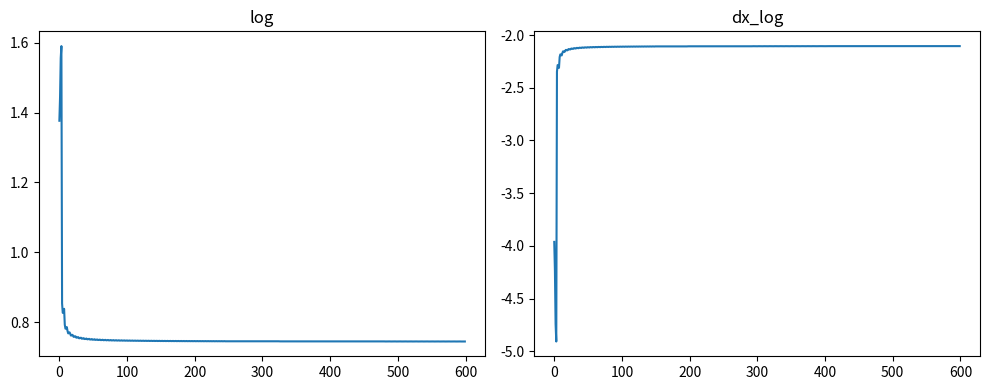
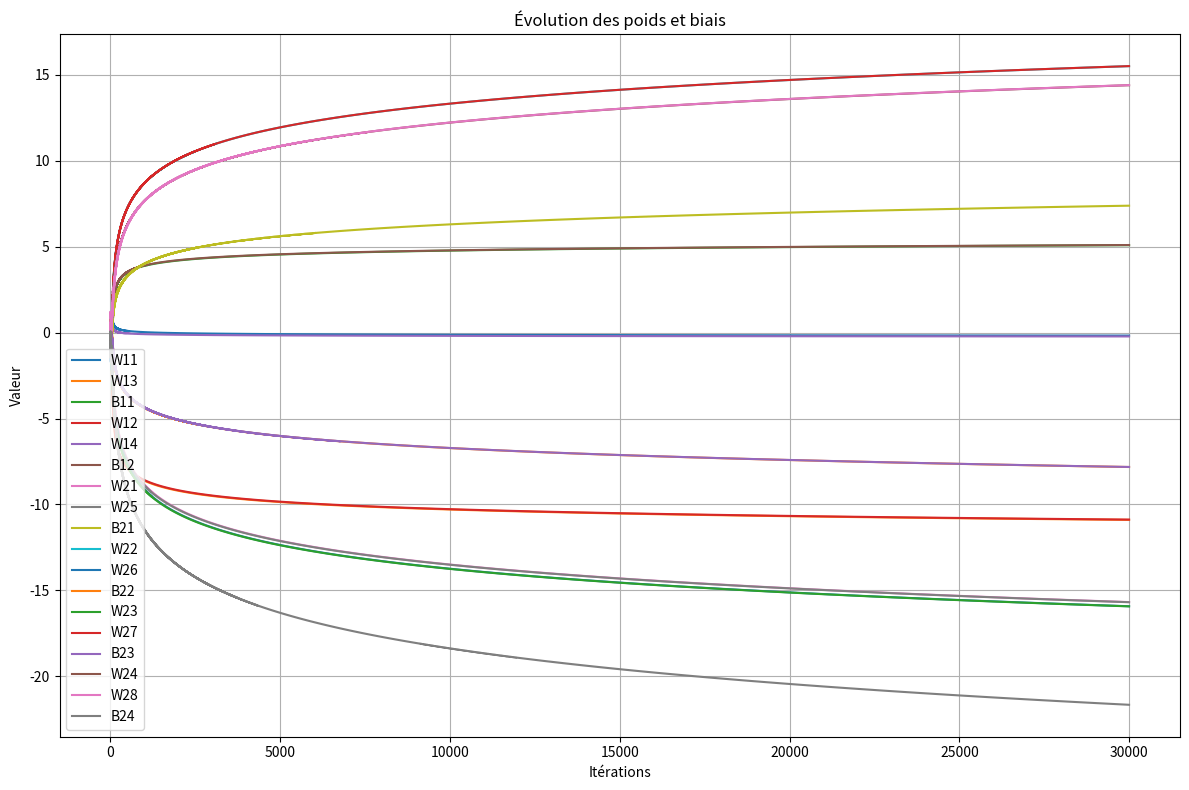
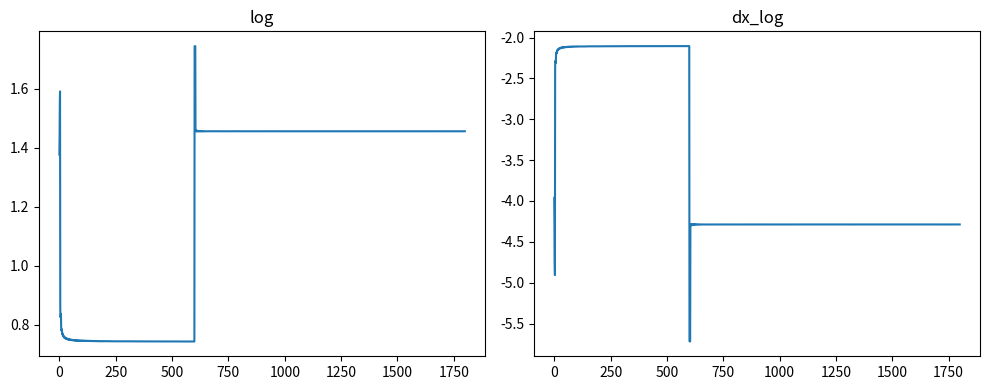
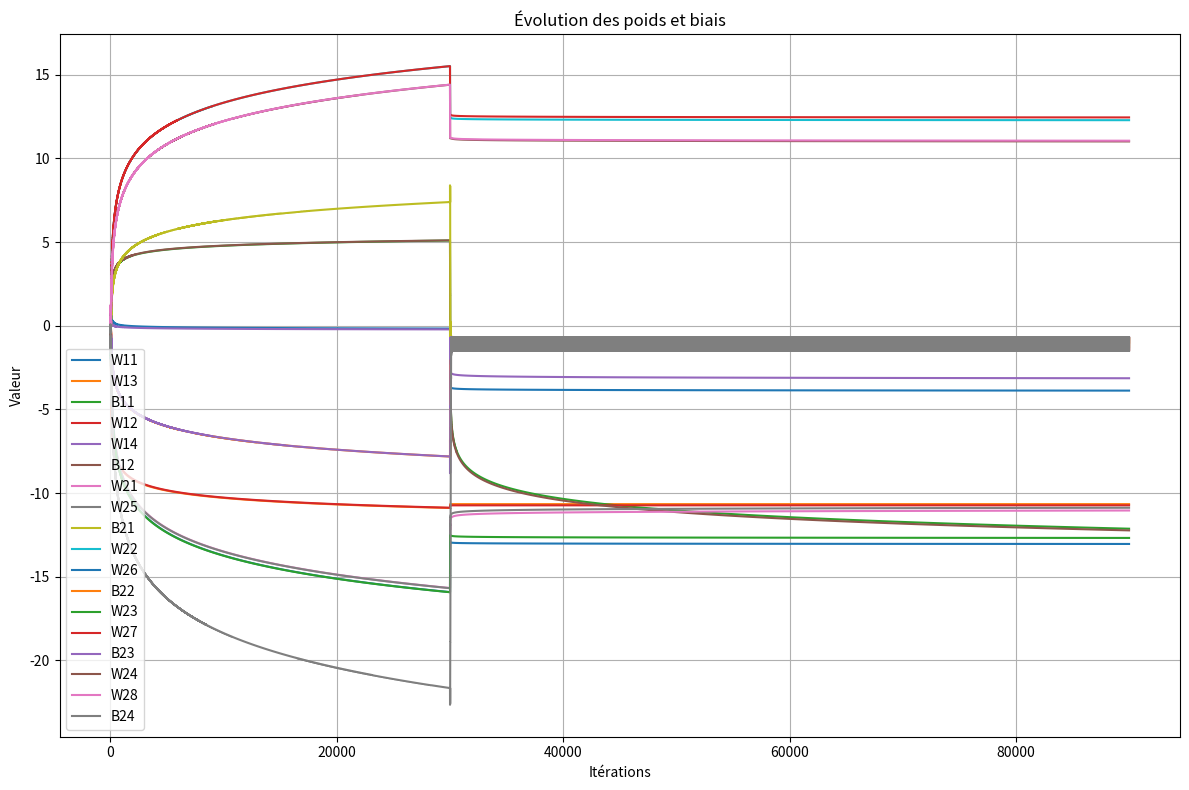

Generate these figures, in order, with matplotlib:

import numpy as np
from tqdm import tqdm
import matplotlib.pyplot as plt

def log_loss(A21, A22, A23, A24, y):
    S1, S2, S3, S4 = sofmax(A21, A22, A23, A24)
    epsilon = 1e-15 #Pour empecher les log(0) = -inf

    R = 0
    R += - y[0] * np.log(S1 + epsilon)
    R += - y[1] * np.log(S2 + epsilon)
    R += - y[2] * np.log(S3 + epsilon)
    R += - y[3] * np.log(S4 + epsilon)
    return  R

def dx_log_loss(y_true, A21, A22, A23, A24):
    S1, S2, S3, S4 = sofmax(A21, A22, A23, A24)

    R = 0
    R += - y_true[0] / S1 
    R += - y_true[1] / S2
    R += - y_true[2] / S3 
    R += - y_true[3] / S4 
    return R

def algebre(x, a, b):
    return a * x  + b

def sigmoide(X):
    return 1/(1 + np.exp(-X))

def sofmax(A21, A22, A23, A24):
    sum = np.exp(A21) + np.exp(A22) + np.exp(A23) + np.exp(A24)
    a = np.exp(A21) / sum
    b = np.exp(A22) / sum
    c = np.exp(A23) / sum
    d = np.exp(A24) / sum
    return a, b, c, d

def initialisation():
    W11 = np.random.rand(1) * 2 - 1
    W13 = np.random.rand(1) * 2 - 1
    B11 = np.random.rand(1) * 2 - 1

    W12 = np.random.rand(1) * 2 - 1
    W14 = np.random.rand(1) * 2 - 1
    B12 = np.random.rand(1) * 2 - 1

    W21 = np.random.rand(1) * 2 - 1
    W25 = np.random.rand(1) * 2 - 1
    B21 = np.random.rand(1) * 2 - 1

    W22 = np.random.rand(1) * 2 - 1
    W26 = np.random.rand(1) * 2 - 1
    B22 = np.random.rand(1) * 2 - 1
    
    W23 = np.random.rand(1) * 2 - 1
    W27 = np.random.rand(1) * 2 - 1
    B23 = np.random.rand(1) * 2 - 1

    W24 = np.random.rand(1) * 2 - 1
    W28 = np.random.rand(1) * 2 - 1
    B24 = np.random.rand(1) * 2 - 1

    return W11, W13, B11, W12, W14, B12, W21, W25, B21, W22, W26, B22, W23, W27, B23, W24, W28, B24

def forward_propagation(X, W11, W13, B11, W12, W14, B12, W21, W25, B21, W22, W26, B22, W23, W27, B23, W24, W28, B24):

        X1 = X[0]
        X2 = X[1]

        Z11 = X1 * W11 + X2 * W13 + B11
        A11 = sigmoide(Z11)
        Z12 = X1 * W12 + X2 * W14 + B12
        A12 = sigmoide(Z12)

        Z21 = A11 * W21 + A12 * W25 + B21
        A21 = sigmoide(Z21)
        Z22 = A11 * W22 + A12 * W26 + B22
        A22 = sigmoide(Z22)
        Z23 = A11 * W23 + A12 * W27 + B23
        A23 = sigmoide(Z23)
        Z24 = A11 * W24 + A12 * W28 + B24
        A24 = sigmoide(Z24)

        return A11, A12, A21, A22, A23, A24

def backward_propagation(X, y, A11, A12, A21, A22, A23, A24, W11, W13, B11, W12, W14, B12, W21, W25, B21, W22, W26, B22, W23, W27, B23, W24, W28, B24, learning_rate):

    X1 = X[0]
    X2 = X[1]

    y1 = y[0]
    y2 = y[1]
    y3 = y[2]
    y4 = y[3]

    dZ21 = A21 - y1   #dL/dZ21
    dZ22 = A22 - y2   #dL/dZ22
    dZ23 = A23 - y3   #dL/dZ23
    dZ24 = A24 - y4   #dL/dZ24

    dW21 = dZ21 * A11               #dL/dW21
    dW22 = dZ22 * A11               #dL/dW22
    dW23 = dZ23 * A11               #dL/dW23
    dW24 = dZ24 * A11               #dL/dW24

    dW25 = dZ21 * A12               #dL/dW25
    dW26 = dZ22 * A12               #dL/dW26
    dW27 = dZ23 * A12               #dL/dW27
    dW28 = dZ24 * A12               #dL/dW28

    db21 = dZ21                     #dL/db21
    db22 = dZ22                     #dL/db22
    db23 = dZ23                     #dL/db23
    db24 = dZ24                     #dL/db24

    dA11 = dZ21 * W21 + dZ22 * W22 + dZ23 * W23 + dZ24 * W24    #dL/dA11
    dA12 = dZ21 * W25 + dZ22 * W26 + dZ23 * W27 + dZ24 * W28    #dL/dA12

    dZ12 = dA12 * A12 * (1 - A12)   #dL/dZ12
    dZ11 = dA11 * A11 * (1 - A11)   #dL/dZ11

    dW11 = dZ11 * X1                 #dL/dW11
    dW12 = dZ12 * X1                 #dL/dW12
    dW13 = dZ11 * X2                 #dL/dW13
    dW14 = dZ12 * X2                 #dL/dW14

    db11 = dZ11                     #dL/db11
    db12 = dZ12                     #dL/db12
    
    W11 -= dW11 * learning_rate
    W13 -= dW13 * learning_rate
    B11 -= db11 * learning_rate

    W12 -= dW12 * learning_rate
    W14 -= dW14 * learning_rate
    B12 -= db12 * learning_rate

    W21 -= dW21 * learning_rate
    W25 -= dW25 * learning_rate
    B21 -= db21 * learning_rate

    W22 -= dW22 * learning_rate
    W26 -= dW26 * learning_rate
    B22 -= db22 * learning_rate

    W23 -= dW23 * learning_rate
    W27 -= dW27 * learning_rate
    B23 -= db23 * learning_rate

    W24 -= dW24 * learning_rate
    W28 -= dW28 * learning_rate
    B24 -= db24 * learning_rate

    return W11, W13, B11, W12, W14, B12, W21, W25, B21, W22, W26, B22, W23, W27, B23, W24, W28, B24

#INITIALISATION
X = np.array([[0, 0],
             [0, 1],
             [1, 0], 
             [1, 1]])

y = np.array([[0, 0, 0, 1],
             [0, 0, 1, 0],
             [0, 1, 0, 0],
             [1, 0, 0, 0]])

learning_rate = 1
nb_iteraton = 15_000

log = []
dx_log = []

# Avant la boucle principale, initialise les listes d'historique
W11_log, W13_log, B11_log = [], [], []
W12_log, W14_log, B12_log = [], [], []

W21_log, W25_log, B21_log = [], [], []
W22_log, W26_log, B22_log = [], [], []
W23_log, W27_log, B23_log = [], [], []
W24_log, W28_log, B24_log = [], [], []

#PREMIER PASSAGE
W11, W13, B11, W12, W14, B12, W21, W25, B21, W22, W26, B22, W23, W27, B23, W24, W28, B24 = initialisation()
A11, A12, A21, A22, A23, A24 = forward_propagation(X[0], W11, W13, B11, W12, W14, B12, W21, W25, B21, W22, W26, B22, W23, W27, B23, W24, W28, B24)

print("")
print("Premier apprentissage")
print("X: ", X)
print("y: ", y)
print(f"{'W11:':<6} {W11[0]:>10.6f}   {'W13:':<6} {W13[0]:>10.6f}   {'B11:':<6} {B11[0]:>10.6f}")
print(f"{'W12:':<6} {W12[0]:>10.6f}   {'W14:':<6} {W14[0]:>10.6f}   {'B12:':<6} {B12[0]:>10.6f}")

print(f"{'W21:':<6} {W21[0]:>10.6f}   {'W25:':<6} {W25[0]:>10.6f}   {'B21:':<6} {B21[0]:>10.6f}")
print(f"{'W22:':<6} {W22[0]:>10.6f}   {'W26:':<6} {W26[0]:>10.6f}   {'B22:':<6} {B22[0]:>10.6f}")
print(f"{'W23:':<6} {W23[0]:>10.6f}   {'W27:':<6} {W27[0]:>10.6f}   {'B23:':<6} {B23[0]:>10.6f}")
print(f"{'W24:':<6} {W24[0]:>10.6f}   {'W28:':<6} {W28[0]:>10.6f}   {'B24:':<6} {B24[0]:>10.6f}")

print("Loss", log_loss(A21, A22, A23, A24, y[0]))
print("ACTIVATION", sofmax(A21, A22, A23, A24))
print("")

for j in tqdm(range(nb_iteraton//2)):
    
    for i in range(4):

        #Foreward propagation
        A11, A12, A21, A22, A23, A24 = forward_propagation(X[i], W11, W13, B11, W12, W14, B12, W21, W25, B21, W22, W26, B22, W23, W27, B23, W24, W28, B24)

        if (j % 50 == 0):
            log.append(log_loss(A21, A22, A23,A24, y[i]))
            dx_log.append(dx_log_loss(y[i], A21, A22, A23, A24))

        # Sauvegarde des poids et biais
        W11_log.append(W11.copy())
        W13_log.append(W13.copy())
        B11_log.append(B11.copy())

        W12_log.append(W12.copy())
        W14_log.append(W14.copy())
        B12_log.append(B12.copy())

        W21_log.append(W21.copy())
        W25_log.append(W25.copy())
        B21_log.append(B21.copy())

        W22_log.append(W22.copy())
        W26_log.append(W26.copy())
        B22_log.append(B22.copy())

        W23_log.append(W23.copy())
        W27_log.append(W27.copy())
        B23_log.append(B23.copy())

        W24_log.append(W24.copy())
        W28_log.append(W28.copy())
        B24_log.append(B24.copy())

        #Backpropagation
        W11, W13, B11, W12, W14, B12, W21, W25, B21, W22, W26, B22, W23, W27, B23, W24, W28, B24 = backward_propagation(X[i], y[i], A11, A12, A21, A22, A23, A24, W11, W13, B11, W12, W14, B12, W21, W25, B21, W22, W26, B22, W23, W27, B23, W24, W28, B24, learning_rate)


A11, A12, A21, A22, A23, A24 = forward_propagation(X[0], W11, W13, B11, W12, W14, B12, W21, W25, B21, W22, W26, B22, W23, W27, B23, W24, W28, B24)

print("")
print(f"{'W11:':<6} {W11[0]:>10.6f}   {'W13:':<6} {W13[0]:>10.6f}   {'B11:':<6} {B11[0]:>10.6f}")
print(f"{'W12:':<6} {W12[0]:>10.6f}   {'W14:':<6} {W14[0]:>10.6f}   {'B12:':<6} {B12[0]:>10.6f}")

print(f"{'W21:':<6} {W21[0]:>10.6f}   {'W25:':<6} {W25[0]:>10.6f}   {'B21:':<6} {B21[0]:>10.6f}")
print(f"{'W22:':<6} {W22[0]:>10.6f}   {'W26:':<6} {W26[0]:>10.6f}   {'B22:':<6} {B22[0]:>10.6f}")
print(f"{'W23:':<6} {W23[0]:>10.6f}   {'W27:':<6} {W27[0]:>10.6f}   {'B23:':<6} {B23[0]:>10.6f}")
print(f"{'W24:':<6} {W24[0]:>10.6f}   {'W28:':<6} {W28[0]:>10.6f}   {'B24:':<6} {B24[0]:>10.6f}")


A11, A12, A21, A22, A23, A24 = forward_propagation(X[0], W11, W13, B11, W12, W14, B12, W21, W25, B21, W22, W26, B22, W23, W27, B23, W24, W28, B24)
print("Loss final ", log_loss(A21, A22, A23, A24, y[0]))
print("y: ", y[0])
print("ACTIVATION final", sofmax(A21, A22, A23, A24))

A11, A12, A21, A22, A23, A24 = forward_propagation(X[1], W11, W13, B11, W12, W14, B12, W21, W25, B21, W22, W26, B22, W23, W27, B23, W24, W28, B24)
print("Loss final ", log_loss(A21, A22, A23, A24, y[1]))
print("y: ", y[1])
print("ACTIVATION final", sofmax(A21, A22, A23, A24))

A11, A12, A21, A22, A23, A24 = forward_propagation(X[2], W11, W13, B11, W12, W14, B12, W21, W25, B21, W22, W26, B22, W23, W27, B23, W24, W28, B24)
print("Loss final ", log_loss(A21, A22, A23, A24, y[2]))
print("y: ", y[2])
print("ACTIVATION final", sofmax(A21, A22, A23, A24))

A11, A12, A21, A22, A23, A24 = forward_propagation(X[3], W11, W13, B11, W12, W14, B12, W21, W25, B21, W22, W26, B22, W23, W27, B23, W24, W28, B24)
print("Loss final ", log_loss(A21, A22, A23, A24, y[3]))
print("y: ", y[3])
print("ACTIVATION final", sofmax(A21, A22, A23, A24))

# Créer une figure avec deux sous-graphes côte à côte
fig, axes = plt.subplots(1, 2, figsize=(10, 4))  # 1 ligne, 2 colonnes
axes[0].plot(log)
axes[0].set_title("log")
axes[1].plot(dx_log)
axes[1].set_title("dx_log")
plt.tight_layout()
plt.show()

# Créer une figure
plt.figure(figsize=(12, 8))
plt.plot(W11_log, label='W11')
plt.plot(W13_log, label='W13')
plt.plot(B11_log, label='B11')


plt.plot(W12_log, label='W12')
plt.plot(W14_log, label='W14')
plt.plot(B12_log, label='B12')

plt.plot(W21_log, label='W21')
plt.plot(W25_log, label='W25')
plt.plot(B21_log, label='B21')

plt.plot(W22_log, label='W22')
plt.plot(W26_log, label='W26')
plt.plot(B22_log, label='B22')

plt.plot(W23_log, label='W23')
plt.plot(W27_log, label='W27')
plt.plot(B23_log, label='B23')

plt.plot(W24_log, label='W24')
plt.plot(W28_log, label='W28')
plt.plot(B24_log, label='B24')

plt.legend()
plt.title("Évolution des poids et biais")
plt.xlabel("Itérations")
plt.ylabel("Valeur")
plt.grid(True)
plt.tight_layout()
plt.show()


#DEUXIEME PASSAGE
A11, A12, A21, A22, A23, A24 = forward_propagation(X[0], W11, W13, B11, W12, W14, B12, W21, W25, B21, W22, W26, B22, W23, W27, B23, W24, W28, B24)

y = np.array([[1, 0, 0, 0],
             [0, 1, 0, 0],
             [0, 0, 1, 0],
             [0, 0, 0, 1]])

print("")
print("Deuxieme apprentissage")
print("X: ", X)
print("y: ", y)
print(f"{'W11:':<6} {W11[0]:>10.6f}   {'W13:':<6} {W13[0]:>10.6f}   {'B11:':<6} {B11[0]:>10.6f}")
print(f"{'W12:':<6} {W12[0]:>10.6f}   {'W14:':<6} {W14[0]:>10.6f}   {'B12:':<6} {B12[0]:>10.6f}")

print(f"{'W21:':<6} {W21[0]:>10.6f}   {'W25:':<6} {W25[0]:>10.6f}   {'B21:':<6} {B21[0]:>10.6f}")
print(f"{'W22:':<6} {W22[0]:>10.6f}   {'W26:':<6} {W26[0]:>10.6f}   {'B22:':<6} {B22[0]:>10.6f}")
print(f"{'W23:':<6} {W23[0]:>10.6f}   {'W27:':<6} {W27[0]:>10.6f}   {'B23:':<6} {B23[0]:>10.6f}")
print(f"{'W24:':<6} {W24[0]:>10.6f}   {'W28:':<6} {W28[0]:>10.6f}   {'B24:':<6} {B24[0]:>10.6f}")

print("Loss", log_loss(A21, A22, A23, A24, y[0]))
print("ACTIVATION", sofmax(A21, A22, A23, A24))
print("")

for j in tqdm(range(nb_iteraton)):
    
    for i in range(4):

        #Foreward propagation
        A11, A12, A21, A22, A23, A24 = forward_propagation(X[i], W11, W13, B11, W12, W14, B12, W21, W25, B21, W22, W26, B22, W23, W27, B23, W24, W28, B24)

        if (j % 50 == 0):
            log.append(log_loss(A21, A22, A23, A24, y[i]))
            dx_log.append(dx_log_loss(y[i], A21, A22, A23, A24))

        # Sauvegarde des poids et biais
        W11_log.append(W11.copy())
        W13_log.append(W13.copy())
        B11_log.append(B11.copy())

        W12_log.append(W12.copy())
        W14_log.append(W14.copy())
        B12_log.append(B12.copy())

        W21_log.append(W21.copy())
        W25_log.append(W25.copy())
        B21_log.append(B21.copy())

        W22_log.append(W22.copy())
        W26_log.append(W26.copy())
        B22_log.append(B22.copy())

        W23_log.append(W23.copy())
        W27_log.append(W27.copy())
        B23_log.append(B23.copy())

        W24_log.append(W24.copy())
        W28_log.append(W28.copy())
        B24_log.append(B24.copy())

        #Backpropagation
        W11, W13, B11, W12, W14, B12, W21, W25, B21, W22, W26, B22, W23, W27, B23, W24, W28, B24 = backward_propagation(X[i], y[i], A11, A12, A21, A22, A23, A24, W11, W13, B11, W12, W14, B12, W21, W25, B21, W22, W26, B22, W23, W27, B23, W24, W28, B24, learning_rate)

A11, A12, A21, A22, A23, A241 = forward_propagation(X[0], W11, W13, B11, W12, W14, B12, W21, W25, B21, W22, W26, B22, W23, W27, B23, W24, W28, B24)
print("")
print(f"{'W11:':<6} {W11[0]:>10.6f}   {'W13:':<6} {W13[0]:>10.6f}   {'B11:':<6} {B11[0]:>10.6f}")
print(f"{'W12:':<6} {W12[0]:>10.6f}   {'W14:':<6} {W14[0]:>10.6f}   {'B12:':<6} {B12[0]:>10.6f}")

print(f"{'W21:':<6} {W21[0]:>10.6f}   {'W25:':<6} {W25[0]:>10.6f}   {'B21:':<6} {B21[0]:>10.6f}")
print(f"{'W22:':<6} {W22[0]:>10.6f}   {'W26:':<6} {W26[0]:>10.6f}   {'B22:':<6} {B22[0]:>10.6f}")
print(f"{'W23:':<6} {W23[0]:>10.6f}   {'W27:':<6} {W27[0]:>10.6f}   {'B23:':<6} {B23[0]:>10.6f}")
print(f"{'W24:':<6} {W24[0]:>10.6f}   {'W28:':<6} {W28[0]:>10.6f}   {'B24:':<6} {B24[0]:>10.6f}")

A11, A12, A21, A22, A23, A24 = forward_propagation(X[0], W11, W13, B11, W12, W14, B12, W21, W25, B21, W22, W26, B22, W23, W27, B23, W24, W28, B24)
print("Loss final ", log_loss(A21, A22, A23, A24, y[0]))
print("y: ", y[0])
print("ACTIVATION final", sofmax(A21, A22, A23, A24))

A11, A12, A21, A22, A23, A24 = forward_propagation(X[1], W11, W13, B11, W12, W14, B12, W21, W25, B21, W22, W26, B22, W23, W27, B23, W24, W28, B24)
print("Loss final ", log_loss(A21, A22, A23, A24, y[1]))
print("y: ", y[1])
print("ACTIVATION final", sofmax(A21, A22, A23, A24))

A11, A12, A21, A22, A23, A24 = forward_propagation(X[2], W11, W13, B11, W12, W14, B12, W21, W25, B21, W22, W26, B22, W23, W27, B23, W24, W28, B24)
print("Loss final ", log_loss(A21, A22, A23, A24, y[2]))
print("y: ", y[2])
print("ACTIVATION final", sofmax(A21, A22, A23, A24))

A11, A12, A21, A22, A23, A24 = forward_propagation(X[3], W11, W13, B11, W12, W14, B12, W21, W25, B21, W22, W26, B22, W23, W27, B23, W24, W28, B24)
print("Loss final ", log_loss(A21, A22, A23, A24, y[3]))
print("y: ", y[3])
print("ACTIVATION final", sofmax(A21, A22, A23, A24))

# Créer une figure avec deux sous-graphes côte à côte
fig, axes = plt.subplots(1, 2, figsize=(10, 4))  # 1 ligne, 2 colonnes
axes[0].plot(log)
axes[0].set_title("log")
axes[1].plot(dx_log)
axes[1].set_title("dx_log")
plt.tight_layout()
plt.show()


# Créer une figure
plt.figure(figsize=(12, 8))
plt.plot(W11_log, label='W11')
plt.plot(W13_log, label='W13')
plt.plot(B11_log, label='B11')


plt.plot(W12_log, label='W12')
plt.plot(W14_log, label='W14')
plt.plot(B12_log, label='B12')

plt.plot(W21_log, label='W21')
plt.plot(W25_log, label='W25')
plt.plot(B21_log, label='B21')

plt.plot(W22_log, label='W22')
plt.plot(W26_log, label='W26')
plt.plot(B22_log, label='B22')

plt.plot(W23_log, label='W23')
plt.plot(W27_log, label='W27')
plt.plot(B23_log, label='B23')

plt.plot(W24_log, label='W24')
plt.plot(W28_log, label='W28')
plt.plot(B24_log, label='B24')
plt.legend()
plt.title("Évolution des poids et biais")
plt.xlabel("Itérations")
plt.ylabel("Valeur")
plt.grid(True)
plt.tight_layout()
plt.show()
